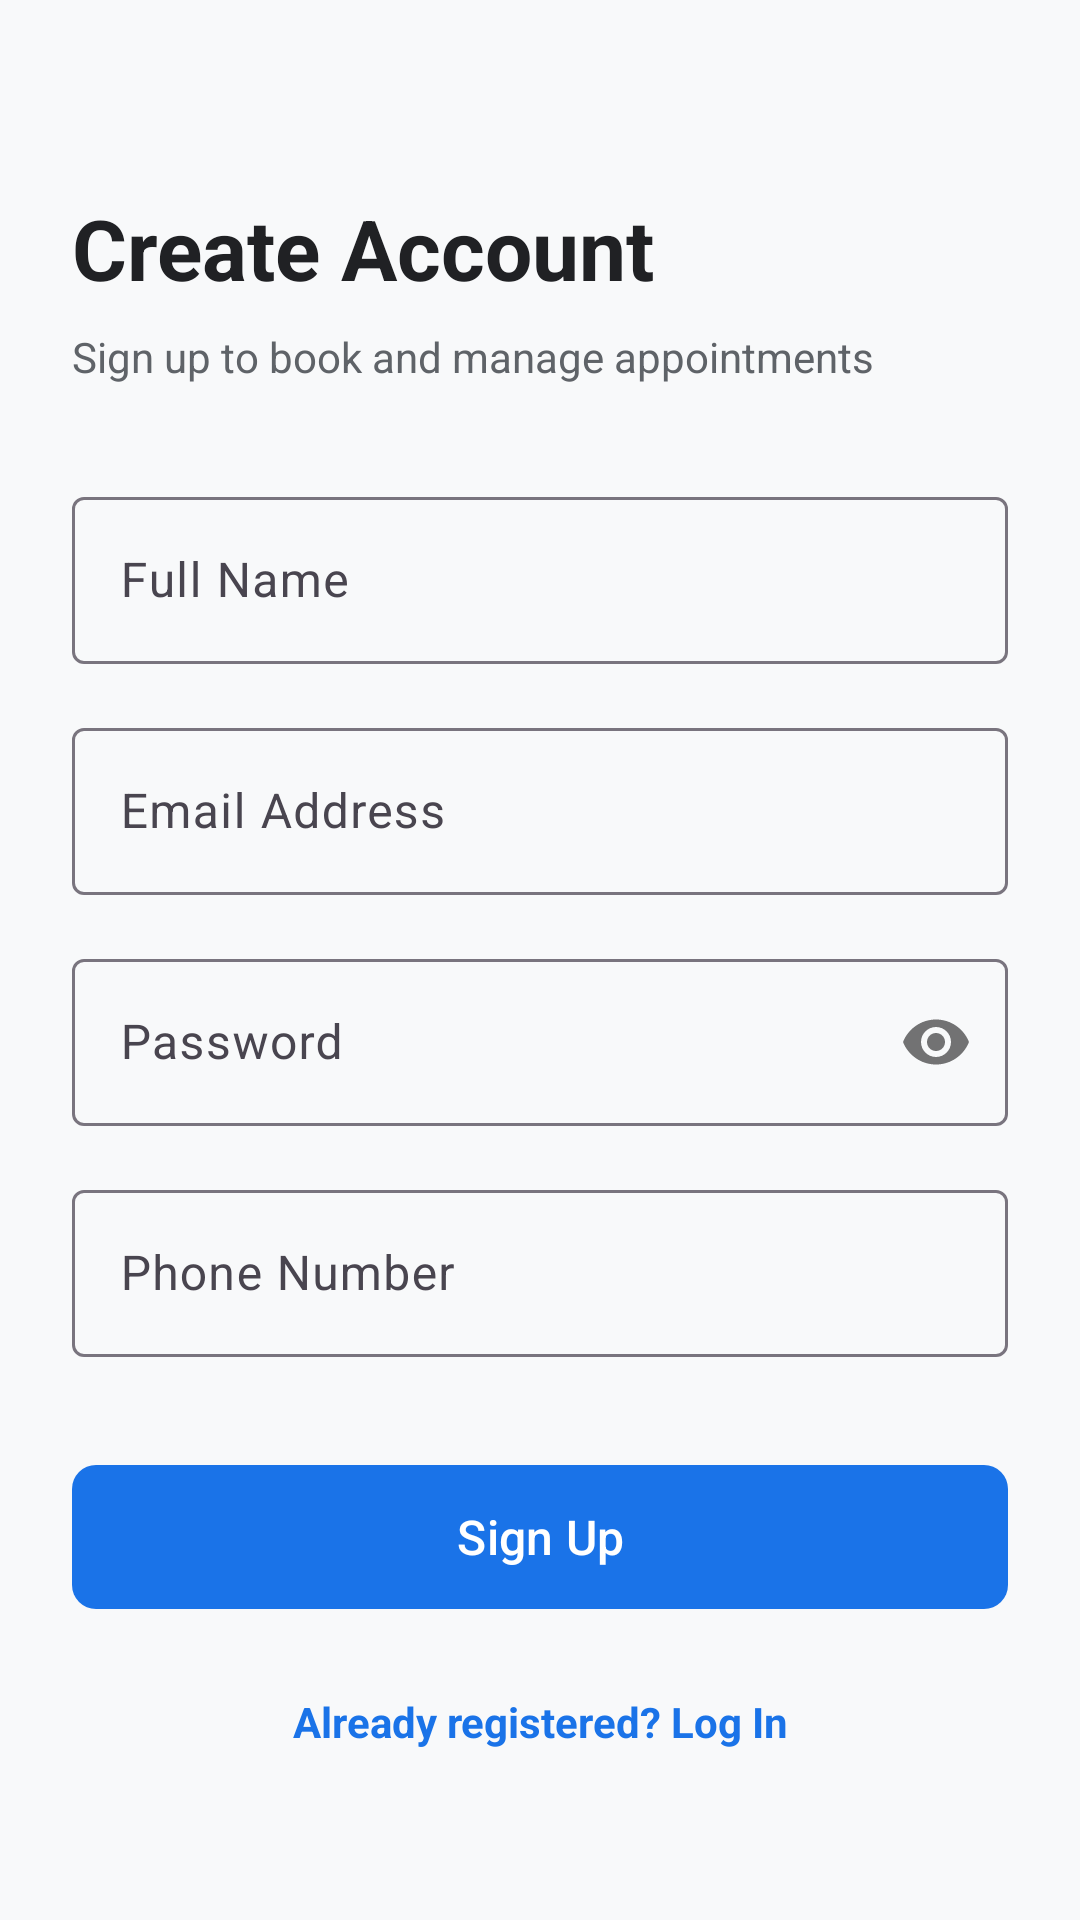

Produce the Android XML layout that renders to this screen, including the resource entries it uses.
<!-- AndroidManifest.xml: application theme Theme.PatientApp -->
<!-- res/layout/activity_register.xml -->
<?xml version="1.0" encoding="utf-8"?>
<androidx.constraintlayout.widget.ConstraintLayout xmlns:android="http://schemas.android.com/apk/res/android"
    xmlns:app="http://schemas.android.com/apk/res-auto"
    android:layout_width="match_parent"
    android:layout_height="match_parent"
    android:background="@color/background"
    android:padding="24dp">

    <TextView
        android:id="@+id/tvTitle"
        android:layout_width="wrap_content"
        android:layout_height="wrap_content"
        android:text="@string/title_register"
        android:textColor="@color/text_primary"
        android:textSize="28sp"
        android:textStyle="bold"
        android:layout_marginTop="40dp"
        app:layout_constraintTop_toTopOf="parent"
        app:layout_constraintStart_toStartOf="parent" />

    <TextView
        android:id="@+id/tvSubtitle"
        android:layout_width="wrap_content"
        android:layout_height="wrap_content"
        android:text="@string/subtitle_register"
        android:textColor="@color/text_secondary"
        android:textSize="14sp"
        android:layout_marginTop="8dp"
        app:layout_constraintTop_toBottomOf="@id/tvTitle"
        app:layout_constraintStart_toStartOf="parent" />

    <com.google.android.material.textfield.TextInputLayout
        android:id="@+id/tilFullName"
        android:layout_width="0dp"
        android:layout_height="wrap_content"
        android:hint="@string/hint_fullname"
        android:layout_marginTop="32dp"
        style="@style/Widget.Material3.TextInputLayout.OutlinedBox"
        app:layout_constraintTop_toBottomOf="@id/tvSubtitle"
        app:layout_constraintStart_toStartOf="parent"
        app:layout_constraintEnd_toEndOf="parent">

        <com.google.android.material.textfield.TextInputEditText
            android:id="@+id/etFullName"
            android:layout_width="match_parent"
            android:layout_height="wrap_content"
            android:inputType="textPersonName" />
    </com.google.android.material.textfield.TextInputLayout>

    <com.google.android.material.textfield.TextInputLayout
        android:id="@+id/tilEmail"
        android:layout_width="0dp"
        android:layout_height="wrap_content"
        android:hint="@string/hint_email"
        android:layout_marginTop="16dp"
        style="@style/Widget.Material3.TextInputLayout.OutlinedBox"
        app:layout_constraintTop_toBottomOf="@id/tilFullName"
        app:layout_constraintStart_toStartOf="parent"
        app:layout_constraintEnd_toEndOf="parent">

        <com.google.android.material.textfield.TextInputEditText
            android:id="@+id/etEmail"
            android:layout_width="match_parent"
            android:layout_height="wrap_content"
            android:inputType="textEmailAddress" />
    </com.google.android.material.textfield.TextInputLayout>

    <com.google.android.material.textfield.TextInputLayout
        android:id="@+id/tilPassword"
        android:layout_width="0dp"
        android:layout_height="wrap_content"
        android:hint="@string/hint_password"
        android:layout_marginTop="16dp"
        style="@style/Widget.Material3.TextInputLayout.OutlinedBox"
        app:passwordToggleEnabled="true"
        app:layout_constraintTop_toBottomOf="@id/tilEmail"
        app:layout_constraintStart_toStartOf="parent"
        app:layout_constraintEnd_toEndOf="parent">

        <com.google.android.material.textfield.TextInputEditText
            android:id="@+id/etPassword"
            android:layout_width="match_parent"
            android:layout_height="wrap_content"
            android:inputType="textPassword" />
    </com.google.android.material.textfield.TextInputLayout>

    <com.google.android.material.textfield.TextInputLayout
        android:id="@+id/tilPhone"
        android:layout_width="0dp"
        android:layout_height="wrap_content"
        android:hint="@string/hint_phone"
        android:layout_marginTop="16dp"
        style="@style/Widget.Material3.TextInputLayout.OutlinedBox"
        app:layout_constraintTop_toBottomOf="@id/tilPassword"
        app:layout_constraintStart_toStartOf="parent"
        app:layout_constraintEnd_toEndOf="parent">

        <com.google.android.material.textfield.TextInputEditText
            android:id="@+id/etPhone"
            android:layout_width="match_parent"
            android:layout_height="wrap_content"
            android:inputType="phone" />
    </com.google.android.material.textfield.TextInputLayout>

    <com.google.android.material.button.MaterialButton
        android:id="@+id/btnRegister"
        android:layout_width="0dp"
        android:layout_height="56dp"
        android:text="@string/btn_register"
        android:textSize="16sp"
        android:layout_marginTop="32dp"
        app:cornerRadius="8dp"
        app:layout_constraintTop_toBottomOf="@id/tilPhone"
        app:layout_constraintStart_toStartOf="parent"
        app:layout_constraintEnd_toEndOf="parent" />

    <TextView
        android:id="@+id/btnGoToLogin"
        android:layout_width="wrap_content"
        android:layout_height="wrap_content"
        android:text="@string/prompt_have_account"
        android:textColor="@color/primary"
        android:textSize="14sp"
        android:textStyle="bold"
        android:padding="8dp"
        android:layout_marginTop="16dp"
        app:layout_constraintTop_toBottomOf="@id/btnRegister"
        app:layout_constraintStart_toStartOf="parent"
        app:layout_constraintEnd_toEndOf="parent" />

    <ProgressBar
        android:id="@+id/progressBar"
        android:layout_width="wrap_content"
        android:layout_height="wrap_content"
        android:visibility="gone"
        app:layout_constraintTop_toTopOf="parent"
        app:layout_constraintBottom_toBottomOf="parent"
        app:layout_constraintStart_toStartOf="parent"
        app:layout_constraintEnd_toEndOf="parent" />

</androidx.constraintlayout.widget.ConstraintLayout>
<!-- resources referenced by this layout -->
<resources>
  <color name="background">#F8F9FA</color>
  <color name="primary">#1A73E8</color>
  <color name="text_primary">#202124</color>
  <color name="text_secondary">#5F6368</color>
  <string name="btn_register">Sign Up</string>
  <string name="hint_email">Email Address</string>
  <string name="hint_fullname">Full Name</string>
  <string name="hint_password">Password</string>
  <string name="hint_phone">Phone Number</string>
  <string name="prompt_have_account">Already registered? Log In</string>
  <string name="subtitle_register">Sign up to book and manage appointments</string>
  <string name="title_register">Create Account</string>
  <style name="Theme.PatientApp" parent="Theme.Material3.DayNight.NoActionBar">
          
          <item name="colorPrimary">@color/primary</item>
          <item name="colorOnPrimary">@color/on_primary</item>
          <item name="colorPrimaryContainer">@color/primary_container</item>
          
          
          <item name="colorSecondary">@color/secondary</item>
          <item name="colorSecondaryContainer">@color/secondary_container</item>
          
          
          <item name="android:statusBarColor">@color/primary</item>
          <item name="android:windowLightStatusBar">false</item>
      </style>
  <color name="on_primary">#FFFFFF</color>
  <color name="primary_container">#E8F0FE</color>
  <color name="secondary">#009688</color>
  <color name="secondary_container">#E0F2F1</color>
</resources>
